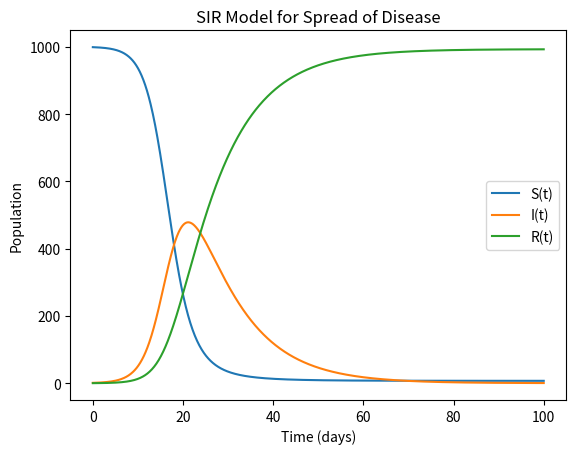

Recreate this plot in Python.
import numpy as np
from scipy.integrate import odeint
import matplotlib.pyplot as plt

# Define the SIR model
def sir_model(y, t, N, r, sigma):
    S, I, R = y
    dSdt = -r * S * I / N # Equation (3)
    dIdt = r * S * I / N - sigma * I # Equation (4)
    dRdt = sigma * I # Equation (5)
    return dSdt, dIdt, dRdt

# Define initial conditions
N = 1000
S0, I0, R0 = N-1, 1, 0 # Equation (2)
y0 = S0, I0, R0

# Define model parameters
r = 0.5 # Transmission rate (a*c)
sigma = 0.1 # Recovery rate

# Define time points
t = np.linspace(0, 100, 1000)

# Solve the SIR model using ODE solver
sol = odeint(sir_model, y0, t, args=(N, r, sigma))

# Plot results
plt.plot(t, sol[:, 0], label='S(t)') # Susceptible population
plt.plot(t, sol[:, 1], label='I(t)') # Infected population
plt.plot(t, sol[:, 2], label='R(t)') # Recovered population
plt.legend()
plt.xlabel('Time (days)')
plt.ylabel('Population')
plt.title('SIR Model for Spread of Disease')
plt.show()